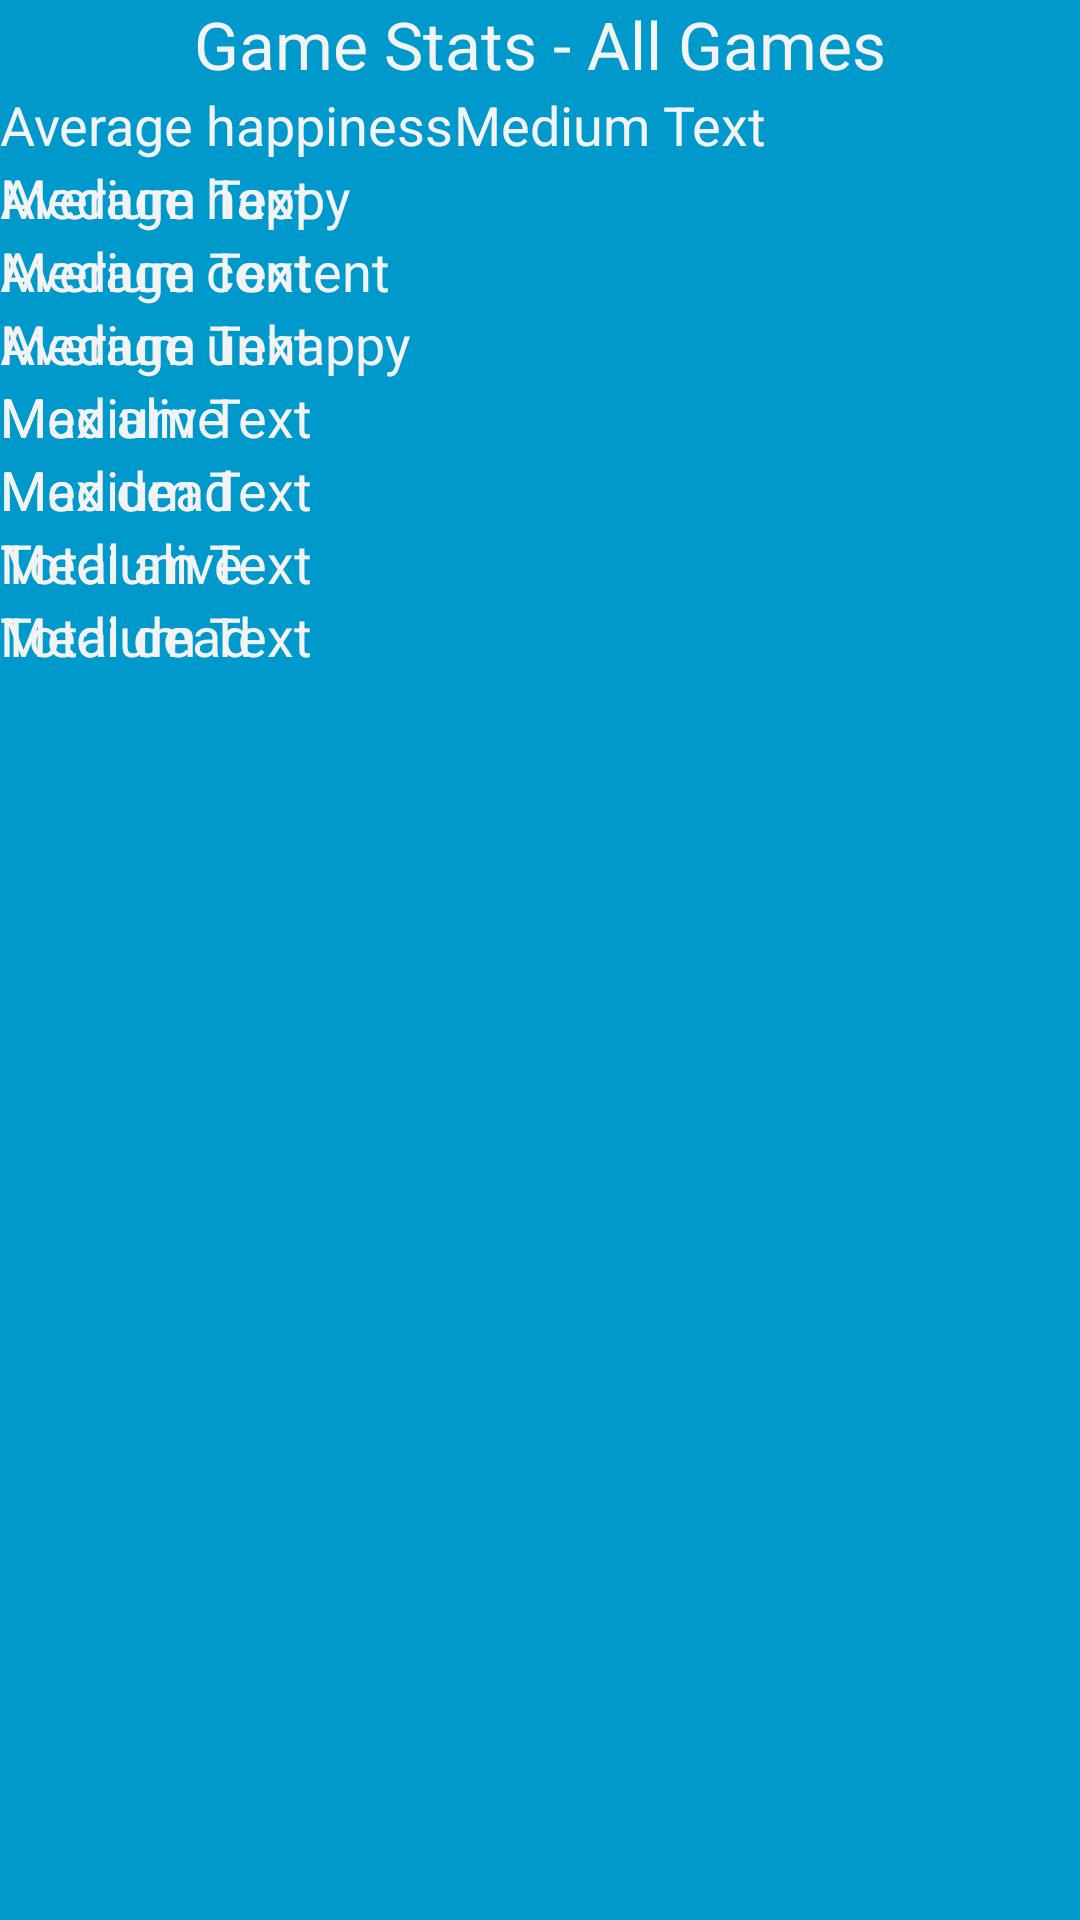

Produce the Android XML layout that renders to this screen, including the resource entries it uses.
<!-- AndroidManifest.xml: activity theme GameFullscreenTheme -->
<!-- res/layout/activity_statistics.xml -->
<FrameLayout xmlns:android="http://schemas.android.com/apk/res/android"
    xmlns:tools="http://schemas.android.com/tools"
    android:layout_width="match_parent"
    android:layout_height="match_parent"
    android:background="#0099cc"
    tools:context=".StatisticsActivity" >

    

    

    <LinearLayout
        android:layout_width="match_parent"
        android:layout_height="match_parent"
        android:orientation="vertical" >

        <TextView
            android:id="@+id/textView1"
            android:layout_width="match_parent"
            android:layout_height="wrap_content"
            android:layout_gravity="center_horizontal"
            android:gravity="center_horizontal"
            android:text="@string/stats_title"
            android:textAppearance="?android:attr/textAppearanceLarge" />

        <RelativeLayout
            android:layout_width="match_parent"
            android:layout_height="wrap_content" >

            <TextView
                android:id="@+id/textView2"
                android:layout_width="wrap_content"
                android:layout_height="wrap_content"
                android:text="@string/stats_average_happiness_level"
                android:textAppearance="?android:attr/textAppearanceMedium" />

            <TextView
                android:id="@+id/textView3"
                android:layout_width="wrap_content"
                android:layout_height="wrap_content"
                android:layout_toRightOf="@id/textView2"
                android:text="Medium Text"
                android:textAppearance="?android:attr/textAppearanceMedium" />

        </RelativeLayout>

        <RelativeLayout
            android:layout_width="wrap_content"
            android:layout_height="wrap_content" >

            <TextView
                android:id="@+id/textView4"
                android:layout_width="wrap_content"
                android:layout_height="wrap_content"
                android:text="@string/stats_average_happy"
                android:textAppearance="?android:attr/textAppearanceMedium" />

            <TextView
                android:id="@+id/textView5"
                android:layout_width="wrap_content"
                android:layout_height="wrap_content"
                android:text="Medium Text"
                android:textAppearance="?android:attr/textAppearanceMedium" />

        </RelativeLayout>

        <RelativeLayout
            android:layout_width="match_parent"
            android:layout_height="wrap_content" >

            <TextView
                android:id="@+id/textView6"
                android:layout_width="wrap_content"
                android:layout_height="wrap_content"
                android:text="@string/stats_average_content"
                android:textAppearance="?android:attr/textAppearanceMedium" />

            <TextView
                android:id="@+id/textView7"
                android:layout_width="wrap_content"
                android:layout_height="wrap_content"
                android:text="Medium Text"
                android:textAppearance="?android:attr/textAppearanceMedium" />

        </RelativeLayout>

        <RelativeLayout
            android:layout_width="match_parent"
            android:layout_height="wrap_content" >

            <TextView
                android:id="@+id/textView8"
                android:layout_width="wrap_content"
                android:layout_height="wrap_content"
                android:text="@string/stats_average_unhappy"
                android:textAppearance="?android:attr/textAppearanceMedium" />

            <TextView
                android:id="@+id/textView9"
                android:layout_width="wrap_content"
                android:layout_height="wrap_content"
                android:text="Medium Text"
                android:textAppearance="?android:attr/textAppearanceMedium" />

        </RelativeLayout>

        <RelativeLayout
            android:layout_width="match_parent"
            android:layout_height="wrap_content" >

            <TextView
                android:id="@+id/textView10"
                android:layout_width="wrap_content"
                android:layout_height="wrap_content"
                android:text="@string/stats_max_alive"
                android:textAppearance="?android:attr/textAppearanceMedium" />

            <TextView
                android:id="@+id/textView11"
                android:layout_width="wrap_content"
                android:layout_height="wrap_content"
                android:text="Medium Text"
                android:textAppearance="?android:attr/textAppearanceMedium" />

        </RelativeLayout>

        <RelativeLayout
            android:layout_width="match_parent"
            android:layout_height="wrap_content" >

            <TextView
                android:id="@+id/textView12"
                android:layout_width="wrap_content"
                android:layout_height="wrap_content"
                android:text="@string/stats_max_dead"
                android:textAppearance="?android:attr/textAppearanceMedium" />

            <TextView
                android:id="@+id/textView13"
                android:layout_width="wrap_content"
                android:layout_height="wrap_content"
                android:text="Medium Text"
                android:textAppearance="?android:attr/textAppearanceMedium" />

        </RelativeLayout>

        <RelativeLayout
            android:layout_width="wrap_content"
            android:layout_height="wrap_content" >

            <TextView
                android:id="@+id/textView14"
                android:layout_width="wrap_content"
                android:layout_height="wrap_content"
                android:text="@string/stats_total_number_alive"
                android:textAppearance="?android:attr/textAppearanceMedium" />

            <TextView
                android:id="@+id/textView15"
                android:layout_width="wrap_content"
                android:layout_height="wrap_content"
                android:text="Medium Text"
                android:textAppearance="?android:attr/textAppearanceMedium" />

        </RelativeLayout>

        <RelativeLayout
            android:layout_width="wrap_content"
            android:layout_height="wrap_content" >

            <TextView
                android:id="@+id/textView17"
                android:layout_width="wrap_content"
                android:layout_height="wrap_content"
                android:text="@string/stats_total_number_dead"
                android:textAppearance="?android:attr/textAppearanceMedium" />

            <TextView
                android:id="@+id/textView16"
                android:layout_width="wrap_content"
                android:layout_height="wrap_content"
                android:text="Medium Text"
                android:textAppearance="?android:attr/textAppearanceMedium" />

        </RelativeLayout>

    </LinearLayout>

</FrameLayout>
<!-- resources referenced by this layout -->
<resources>
  <string name="stats_average_content">Average content</string>
  <string name="stats_average_happiness_level">Average happiness</string>
  <string name="stats_average_happy">Average happy</string>
  <string name="stats_average_unhappy">Average unhappy</string>
  <string name="stats_max_alive">Max alive</string>
  <string name="stats_max_dead">Max dead</string>
  <string name="stats_title">Game Stats - All Games</string>
  <string name="stats_total_number_alive">Total alive</string>
  <string name="stats_total_number_dead">Total dead</string>
  <style name="GameFullscreenTheme" parent="android:Theme.Black.NoTitleBar.Fullscreen" />
</resources>
